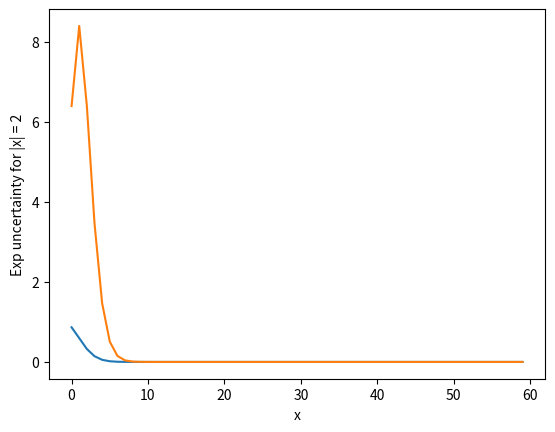

Recreate this plot in Python.
# Lesson2, Task5

from math import exp
from math import factorial
from numpy import arange
import matplotlib.pyplot as plt

# Plot with MatPlotLib by x and y
def plotWithMatplotlib(x, y, name):
    plt.plot(x,y)

    plt.ylabel(name)
    plt.xlabel('x')

# A function for exponent
def exponent(x, N):
    sum = 0
    partSums = []
    for i in range (N):
        sum += (x ** i) / factorial(i)
        partSums.append(abs(exp(x) - sum)/exp(x))
    return partSums

# Amount of partial sums variables
N = 60
NValues = arange(N)

x = 10
plotWithMatplotlib(NValues, exponent(x, N), 'Exp uncertainty for |x| = 10')

x = -10
plotWithMatplotlib(NValues, exponent(x, N), 'Exp uncertainty for |x| = 10')

plt.show()
plt.clf()

x = 2
plotWithMatplotlib(NValues, exponent(x, N), 'Exp uncertainty for |x| = 2')

x = -2
plotWithMatplotlib(NValues, exponent(x, N), 'Exp uncertainty for |x| = 2')

plt.show()